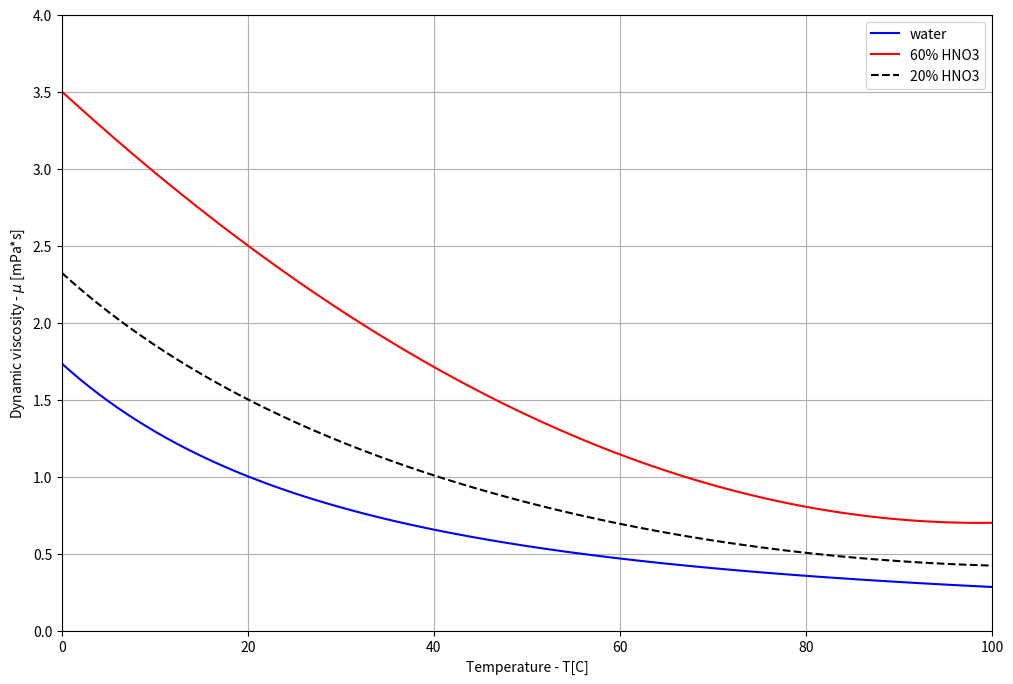

Here is the Python script that generated this plot:
# -*- coding: utf-8 -*-
"""
Created on Tue May 30 10:51:32 2023

[redacted]
"""

import numpy as np
import matplotlib.pyplot as plt
from scipy.interpolate import interp1d

def mu_HNO3(wPer,Tc):
    '''
    Viscosity of nitric-acid solution
    
    Parameters
        wPer - concentration [% w/w]
        Tc - temperature [C]
    Return:
        mu - dynamic viscosity [mPa * s]
        
    Note: 0 < T < 100C, 0 < wPer < 60
    '''
    
    # Pure water
    
    T = Tc + 273.16
    mu0 = np.exp(-3.7188 + 578.919/(T-137.546))
    
    # 60% HNO3
    
    Tp = np.array([0,20,50,100])
    mup = np.array([3.5,2.5,1.4,0.7])
    mu_interp = interp1d(Tp,mup,'cubic')
    mu60 = mu_interp(Tc)
    
    # wPer HNO3
    
    mu = mu0 + wPer/60 * (mu60 - mu0)
    return mu

if __name__ == "__main__":
    Tc = np.linspace(0,100,101)

    wPer = 20   # percentage concentration HNO3 [% w/w]
    
    plt.figure(figsize=(12,8))
    plt.plot(Tc,mu_HNO3(0,Tc),'b',label = 'water')
    plt.plot(Tc,mu_HNO3(60,Tc),'r', label='60% HNO3')
    plt.plot(Tc,mu_HNO3(wPer,Tc),'--k', label='%d%% HNO3' %wPer)
    
    plt.xlabel('Temperature - T[C]')
    plt.ylabel(r'Dynamic viscosity - $\mu$ [mPa*s]')
    plt.legend()
    plt.axis([0,100,0,4])
    plt.grid()
    plt.draw()